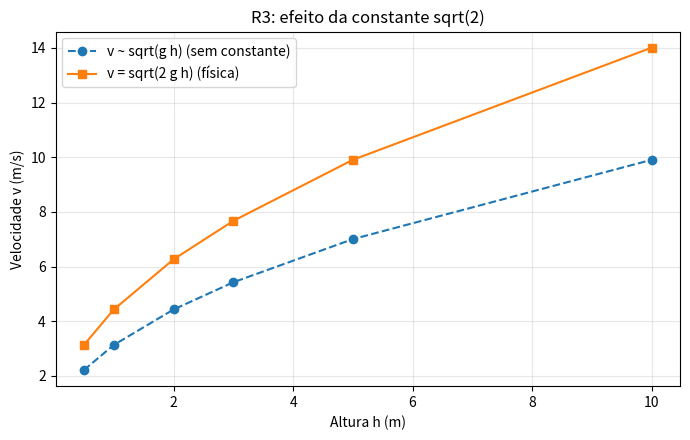

Generate this figure with matplotlib:
import numpy as np
import matplotlib.pyplot as plt

g = 9.81  # m/s^2
h = np.array([0.5, 1, 2, 3, 5, 10], dtype=float)

v_dimensional = np.sqrt(g * h)        # forma sem constante
v_fisica = np.sqrt(2 * g * h)         # forma correta pela energia

print('Constante multiplicativa = v_fisica / v_dimensional:')
print(v_fisica / v_dimensional)
print('Valor esperado: sqrt(2) =', np.sqrt(2))

plt.figure(figsize=(7, 4.5))
plt.plot(h, v_dimensional, 'o--', label='v ~ sqrt(g h) (sem constante)')
plt.plot(h, v_fisica, 's-', label='v = sqrt(2 g h) (física)')
plt.xlabel('Altura h (m)')
plt.ylabel('Velocidade v (m/s)')
plt.title('R3: efeito da constante sqrt(2)')
plt.grid(True, alpha=0.3)
plt.legend()
plt.tight_layout()
plt.show()
